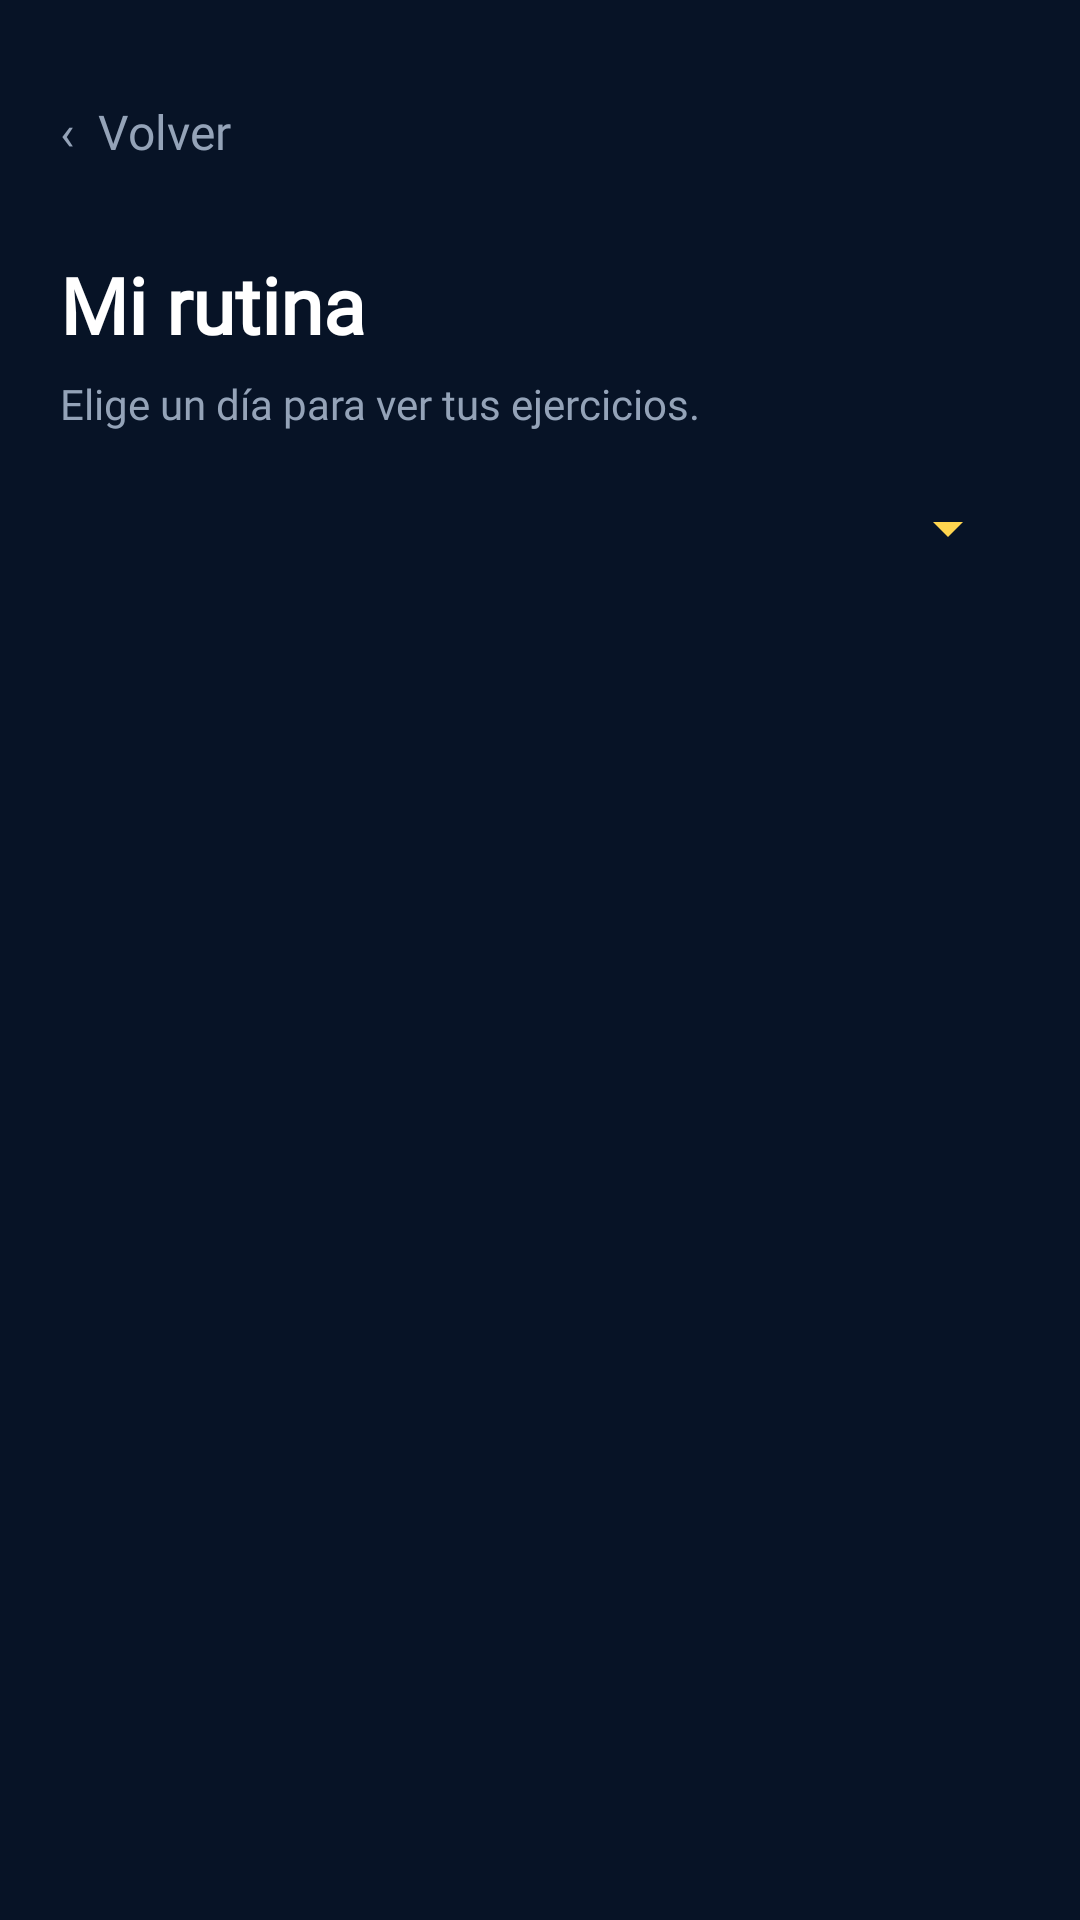

Here is an Android app screen rendered from its layout file. Give the layout XML and the strings, colors and styles it references.
<!-- AndroidManifest.xml: application theme Theme.AppCompat.DayNight.NoActionBar -->
<!-- res/layout/activity_mi_rutina.xml -->
<?xml version="1.0" encoding="utf-8"?>
<ScrollView xmlns:android="http://schemas.android.com/apk/res/android"
    android:id="@+id/routineRoot"
    android:layout_width="match_parent"
    android:layout_height="match_parent"
    android:background="#071326"
    android:fillViewport="true">

    <LinearLayout
        android:layout_width="match_parent"
        android:layout_height="wrap_content"
        android:orientation="vertical"
        android:padding="20dp">

        <TextView
            android:id="@+id/backButton"
            android:layout_width="wrap_content"
            android:layout_height="wrap_content"
            android:minHeight="48dp"
            android:minWidth="64dp"
            android:gravity="center_vertical"
            android:contentDescription="Volver"
            android:fontFamily="@font/inter_regular"
            android:paddingTop="8dp"
            android:paddingBottom="8dp"
            android:text="‹  Volver"
            android:textColor="#94A3B8"
            android:textSize="16sp" />

        <TextView
            android:id="@+id/routineTitle"
            android:fontFamily="@font/inter_bold"
            android:layout_width="wrap_content"
            android:layout_height="wrap_content"
            android:layout_marginTop="16dp"
            android:text="Mi rutina"
            android:textColor="#FFFFFF"
            android:textSize="26sp"
            android:textStyle="bold" />

        <TextView
            android:id="@+id/routineContext"
            android:fontFamily="@font/inter_regular"
            android:layout_width="wrap_content"
            android:layout_height="wrap_content"
            android:layout_marginTop="6dp"
            android:text="Elige un día para ver tus ejercicios."
            android:textColor="#94A3B8"
            android:textSize="14sp" />

        <Spinner
            android:id="@+id/selectorDia"
            android:layout_width="match_parent"
            android:layout_height="wrap_content"
            android:layout_marginTop="20dp"
            android:backgroundTint="#FFD54F"
            android:padding="8dp" />

        <LinearLayout
            android:id="@+id/exerciseList"
            android:layout_width="match_parent"
            android:layout_height="wrap_content"
            android:layout_marginTop="20dp"
            android:orientation="vertical" />
    </LinearLayout>
</ScrollView>
<!-- resources referenced by this layout -->
<resources>

</resources>
